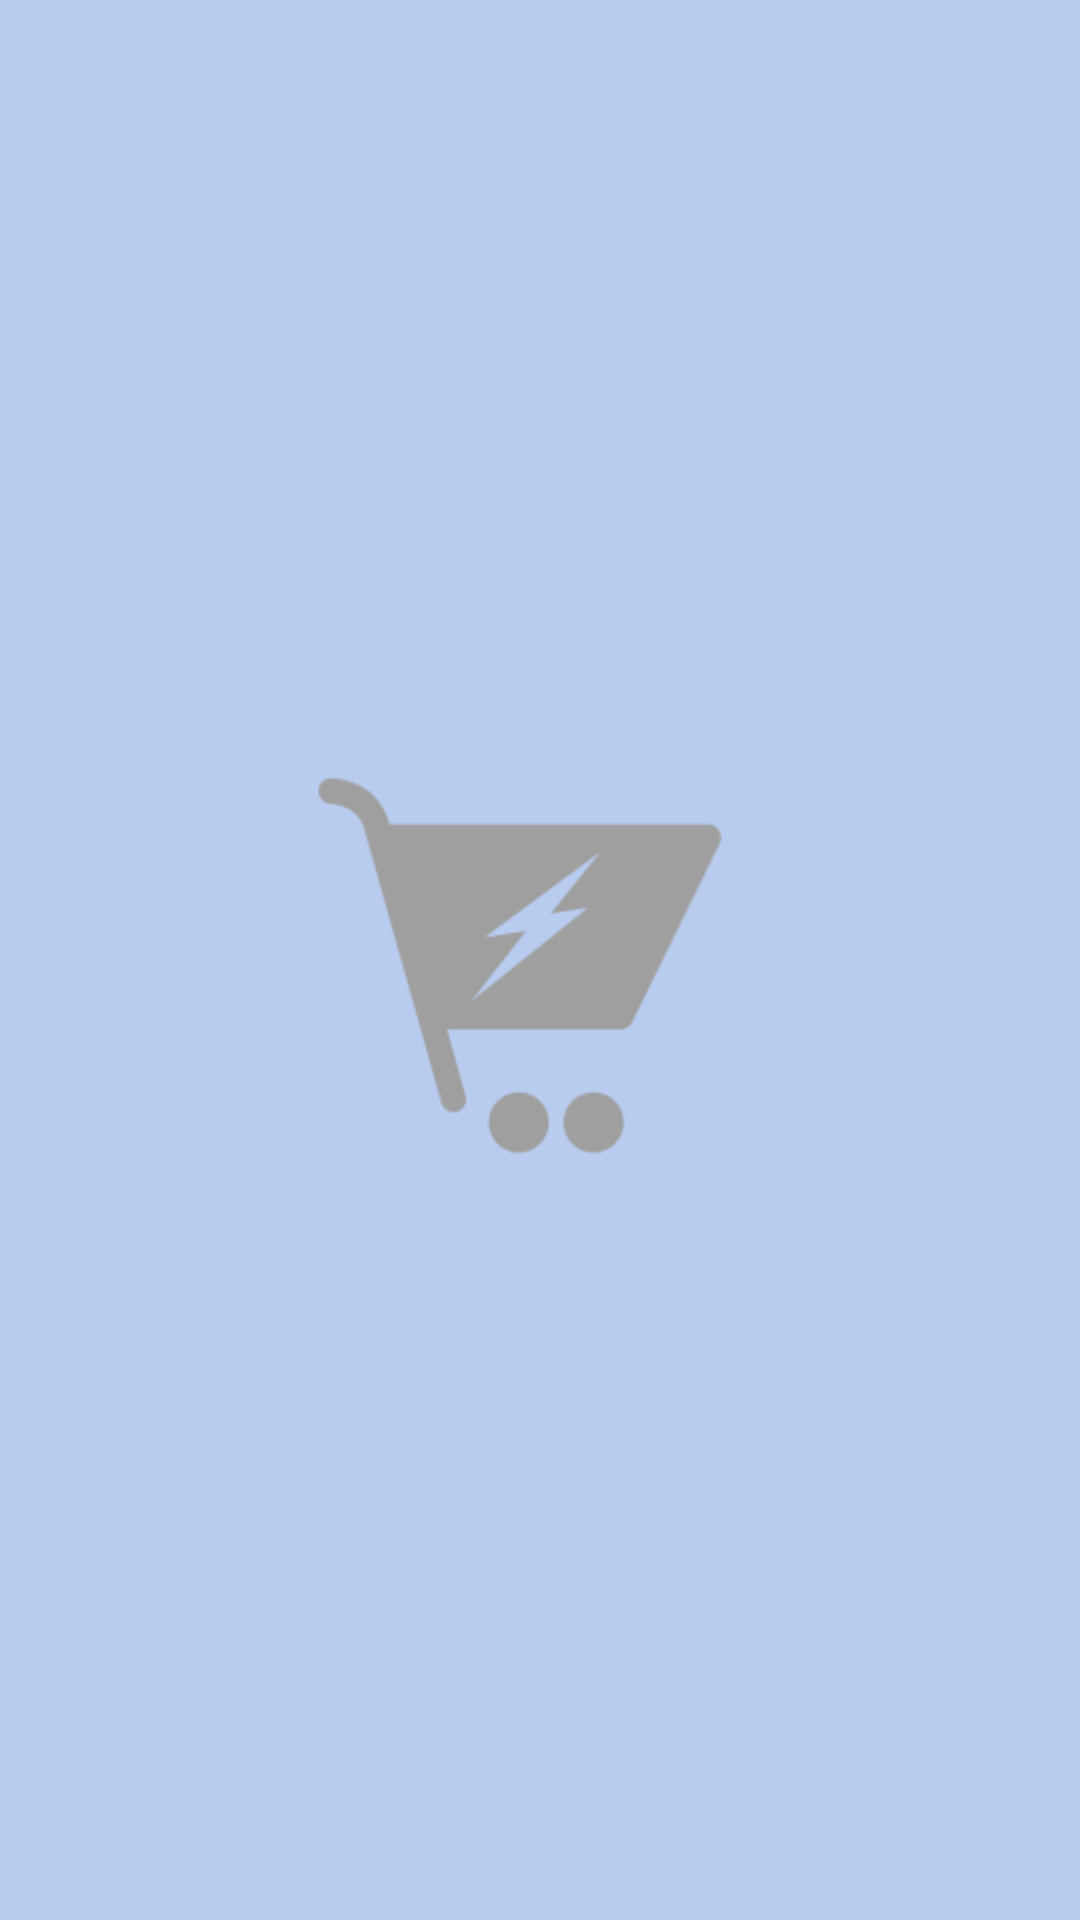

Produce the Android XML layout that renders to this screen, including the resource entries it uses.
<!-- AndroidManifest.xml: application theme CustomLightTheme -->
<!-- res/layout/invitation.xml -->
<?xml version="1.0" encoding="utf-8"?>
<RelativeLayout xmlns:android="http://schemas.android.com/apk/res/android"
    xmlns:tools="http://schemas.android.com/tools"
    android:layout_width="match_parent"
    android:layout_height="match_parent"
    android:background="#b8ccef"
    xmlns:custom="http://schemas.android.com/apk/res-auto"
    tools:context="com.example.ajithmarshall.ajith.MainActivity">

    <ImageView
        android:layout_width="match_parent"
        android:layout_height="match_parent"
        android:src="@drawable/graywide"/>

    </RelativeLayout>
<!-- resources referenced by this layout -->
<resources>
  <!-- drawable graywide: png bitmap (drawable, 5858 bytes) -->
  <style name="CustomLightTheme" parent="@style/Theme.AppCompat.Light.NoActionBar">
          <item name="actionBarStyle">@style/Home.ActionBar.Style</item>
          <item name="colorPrimary">@color/colorPrimary</item>
          <item name="colorPrimaryDark">@color/colorPrimaryDark</item>
          
          <item name="colorAccent">@color/accent_color_red</item>
  
      </style>
  <style name="Home.ActionBar.Style" parent="Widget.AppCompat.ActionBar">
  
          <item name="colorControlNormal">@color/white</item>
          <item name="android:colorControlNormal">@color/white</item>
  
      </style>
  <color name="colorPrimary">#3F51B5</color>
  <color name="colorPrimaryDark">#3F51B5</color>
  <color name="accent_color_red">#F44336</color>
  <color name="white">#fff</color>
</resources>
